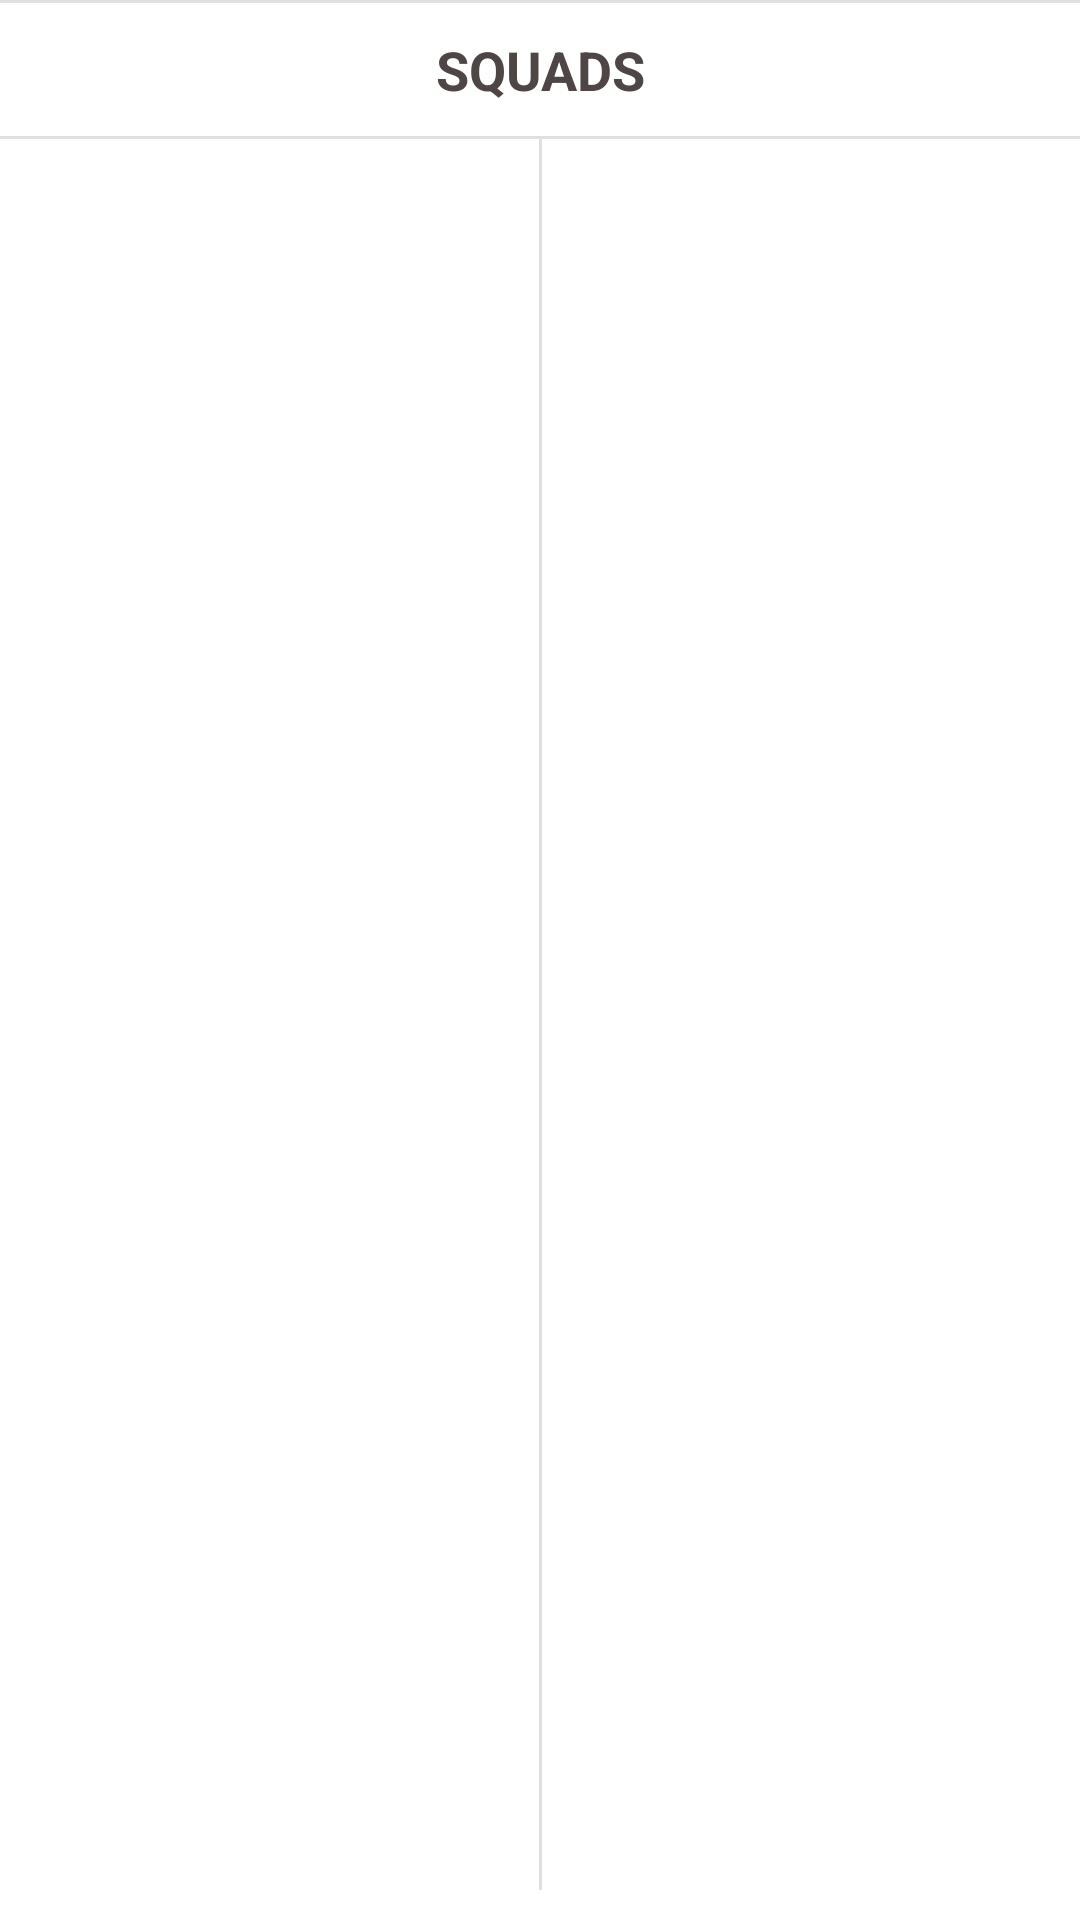

Reconstruct the res/layout file that produces this screen, plus the resources it refers to.
<!-- AndroidManifest.xml: application theme Theme.SportsInteractiveApp -->
<!-- res/layout/activity_teams.xml -->
<?xml version="1.0" encoding="utf-8"?>
<LinearLayout xmlns:android="http://schemas.android.com/apk/res/android"
    xmlns:app="http://schemas.android.com/apk/res-auto"
    xmlns:tools="http://schemas.android.com/tools"
    android:layout_width="match_parent"
    android:layout_height="match_parent"
    android:orientation="vertical"
    android:layout_marginBottom="10dp"
    tools:context=".ActivityScreens.TeamsActivity">

    <com.google.android.material.divider.MaterialDivider
        android:layout_width="match_parent"
        android:layout_height="1dp"
        />

    <TextView
        android:id="@+id/name"
        android:layout_width="match_parent"
        android:layout_height="wrap_content"
        android:text="SQUADS"
        android:padding="10dp"
        android:gravity="center"
        android:textColor="#4E4545"
        android:textStyle="bold"
        android:textSize="18sp" />
    <com.google.android.material.divider.MaterialDivider
        android:layout_width="match_parent"
        android:layout_height="1dp"
        />

    <LinearLayout
    android:layout_width="match_parent"
    android:layout_height="match_parent"
    android:weightSum="2"
    android:orientation="horizontal">
    <androidx.recyclerview.widget.RecyclerView
        android:layout_width="match_parent"
        android:layout_height="match_parent"
        android:id="@+id/recyclerlist"
        android:layout_weight="1"
        android:layout_margin="5dp"/>
    <com.google.android.material.divider.MaterialDivider
        android:layout_width="1dp"
        android:layout_height="match_parent"
        android:layout_marginBottom="10dp"
        />

    <androidx.recyclerview.widget.RecyclerView
        android:layout_width="match_parent"
        android:layout_height="match_parent"
        android:id="@+id/recyclerlist_b"
        android:layout_weight="1"
        android:layout_margin="5dp"/>


</LinearLayout>
    <com.google.android.material.divider.MaterialDivider
        android:layout_width="match_parent"
        android:layout_height="1dp"
        />

</LinearLayout>
<!-- resources referenced by this layout -->
<resources>
  <style name="Theme.SportsInteractiveApp" parent="Theme.MaterialComponents.DayNight.DarkActionBar">
          
          <item name="colorPrimary">@color/purple_500</item>
          <item name="colorPrimaryVariant">@color/purple_700</item>
          <item name="colorOnPrimary">@color/white</item>
          
          <item name="colorSecondary">@color/teal_200</item>
          <item name="colorSecondaryVariant">@color/teal_700</item>
          <item name="colorOnSecondary">@color/black</item>
          
          <item name="android:statusBarColor" tools:targetApi="l">?attr/colorPrimaryVariant</item>
          
      </style>
  <!-- not gathered from this repository: default colours our renderer supplied (Android Studio template values) -->
  <color name="purple_500">#FF6200EE</color>
  <color name="purple_700">#FF3700B3</color>
  <color name="teal_200">#FF03DAC5</color>
  <color name="teal_700">#FF018786</color>
  <color name="black">#FF000000</color>
  <color name="white">#FFFFFFFF</color>
</resources>
